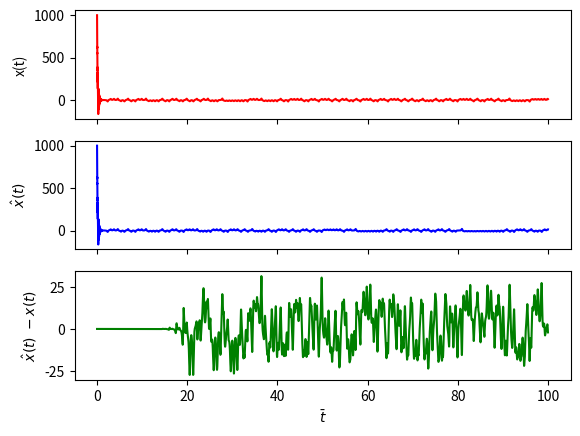

Reproduce this figure in Python. (Note: this script raises an exception after producing the figure.)
import math as m
#import myPlot as plot
import matplotlib.pyplot as plt
import numpy as np
from mpl_toolkits.mplot3d import Axes3D
"""
 matrizUpdate: atualizao da matriz de coeficientes

 x -> (x,y,z)
 p -> (sigma,rho,beta)
"""
def matrizUpdate(x,dt,p):

    sig = p[0]
    rho = p[1]
    beta = p[2]
    
    r0 = 1 + dt*sig
    r1 = -dt*sig
    r2 = 0.0

    r3 = -dt*rho
    r4 = 1 + dt
    r5 = dt*x[0]

    r6 = -dt*x[1]
    r7 = 0.0
    r8 = 1 + dt*beta


    a = np.array([[r0,r1,r2],[r3,r4,r5],[r6,r7,r8]])

    return a

"""
r = b - k*x

b -> vetor de forcas
k -> matriz de coeficeintes
x -> vetor x
"""

def residuo(b,k,x):

    r = 3*[0.0]
    r[0] = b[0] -(k[0][0]*x[0] + k[0][1]*x[1] + k[0][2]*x[2])
    r[1] = b[1] -(k[1][0]*x[0] + k[1][1]*x[1] + k[1][2]*x[2])
    r[2] = b[2] -(k[2][0]*x[0] + k[2][1]*x[1] + k[2][2]*x[2])


    return r

"""
produto interno x*y

"""
def dot(x,y):

    tmp = 0.e0
    for i in range(0,len(x)):
        tmp += x[i]*y[i]

    return tmp

"""
Metodo implicito Euler-newthon-raphson
"""
def implicito(X0,p,dt,nStep):
    tG = []
    xG = []
    yG = []
    zG = []
    t = 0

    x = [X0[0],X0[1],X0[2]]

    tG.append(t)
    xG.append(x[0])
    yG.append(x[1])
    zG.append(x[2])
    for i in range(0,nStep):        
        b     = [x[0],x[1],x[2]]
        modR0 = m.sqrt(dot(b,b))
        for j in range(0,100):
            k = matrizUpdate(x,dt,p)   
   
            r = residuo(b,k,x)
            modR = m.sqrt(dot(r,r))
            if  modR/modR0 < 1.e-11 :
                break
       
            dx = np.linalg.solve(k, r)
            x[0] += dx[0]
            x[1] += dx[1]
            x[2] += dx[2]
            
        t += dt
        tG.append(t)
        xG.append(x[0])
        yG.append(x[1])
        zG.append(x[2])

    return tG, xG, yG, zG

"""
metodo explicito Euler
"""
def explicito(X0,p,dt,nStep):


    sigma = p[0]
    rho   = p[1]
    beta  = p[2]

    tG = []
    xG = []
    yG = []
    zG = []
    t = 0

    x0 = X0[0]
    y0 = X0[1]
    z0 = X0[2]

    tG.append(t)
    xG.append(x0)
    yG.append(y0)
    zG.append(z0)
    for i in range(0,nStep):

        t += dt
        x = x0 + sigma*dt*(y0-x0)
        y = y0 + dt*(x0*(rho-z0) - y0)
        z = z0 + dt*(x0*y0-beta*z0)

        x0 = x
        y0 = y
        z0 = z
        
        tG.append(t)
        xG.append(x)
        yG.append(y)
        zG.append(z)
        

    return tG, xG, yG, zG


def func(x,p):

    sig  = p[0]
    rho  = p[1]
    beta = p[2]

    f1 = sig*(x[1]-x[0])
    f2 = x[0]*(rho-x[2]) - x[1]
    f3 = x[0]*x[1] - beta*x[2]

    return (f1,f2,f3) 


def updateRk4(x,h,k):

   return (x[0] + h*k[0],x[1] + h*k[1],x[2] + h*k[2])

def yNew(x,k1,k2,k3,k4,h):
   

    for i in range(0,3):
        x[i] += (h/6.0)*(k1[i]+2*k2[i]+2*k3[i]+k4[i])

"""
metodo explicito rungaKutta
"""
def rungaKuttaExplicito(x0,p,dt,nStep):

    tG = []
    xG = []
    yG = []
    zG = []
    t = 0

    tG.append(t)
    xG.append(x0[0])
    yG.append(x0[1])
    zG.append(x0[2])

    x = [x0[0],x0[1],x0[2]]

    for i in range(0,nStep):

        t += dt
            
        k1 = func(x,p)

        y = updateRk4(x,0.5*dt,k1)              
        k2 = func(y,p)
              
        y = updateRk4(x,0.5*dt,k2)
        k3 = func(y,p)
              
        y = updateRk4(x,dt,k3)
        k4 = func(y,p) 
              
        yNew(x,k1,k2,k3,k4,dt)
  
        tG.append(t)
        xG.append(x[0])
        yG.append(x[1])
        zG.append(x[2])
        

    return tG, xG, yG, zG

"""
z = x - y
"""
def dif(x,y):
    z = []
    for i in range(0,len(y)):
        z.append(x[i] - y[i])

    return z

def main():

    sigma = 10.0
    rho   = 28
    beta  = 8/3  
    dt    = 1.e-4
    nStep = 1000000

    p  = (sigma,rho,beta)

#    tG , xG, yG, zG =explicito(X0,p,dt,nStep)
#    tG1 , xG1, yG1, zG1 = implicito(X0,p,dt,nStep)
    X0 = (1000.0,1000.0,1000.0)
    tG1 , xG1, yG1, zG1 = rungaKuttaExplicito(X0,p,dt,nStep)
#   eps = 1.e-8
    eps = 1.e-06
    X0 = (1000.0+eps,1000.0+eps,1000.0+eps)
    tG2 , xG2, yG2, zG2 = rungaKuttaExplicito(X0,p,dt,nStep)
 
    d1 = dif(xG1 ,xG2)
#    d2 = dif(xG1,xG2)
    
    f, (ax1,ax2,ax3) = plt.subplots(3,sharex=True)

#   f, ax1 = plt.subplots()

#    rx = (0.0,50.0)
#    ry = (-40,40)

#     ex = r'$\bar t$'
#    ey = r'$\bar x$'

#    f.xlabel(ex,fontsize="xx-large")
    #ax1.ylabel(ey,fontsize="xx-large")
#    f.title(legenda, fontsize="larger") 

#    plt.xlabel(ex,fontsize="xx-large")
#    plt.ylabel(ey,fontsize="xx-large")
#    plt.title("Lorentz", fontsize="larger")   


    ax1.plot(tG1,xG1,label='x1',color='red')
    ax1.set_ylabel("x(t)")

    ax2.plot(tG1,xG2,label='x2',color='blue')
    ax2.set_ylabel(r'$\hat x(t)$')
    
    ax3.plot(tG1,d1,label='x2-x1',color='green')
    ax3.set_xlabel(r'$\bar t$')
    ax3.set_ylabel(r'$\hat x(t)\ - x(t)$')

    file = 'lorentz.png'
    plt.savefig(file,ext="png", close=True, verbose=True
               ,bbox_inches='tight',dpi=100) 
    plt.show()

    print (xG1[-1])

    fig2 = plt.figure()
    ax5 = fig2.gca(projection='3d')
    ax5.grid(True)
    ax5.plot(xG1,yG1,zG1,label="x(t)"         ,color='red')
    ax5.plot(xG2,yG2,zG2,linestyle=':',label=r'$\hat x(t)$' ,color='blue')
    ax5.legend()
    file = 'lorentz_t.png'
    plt.savefig(file,ext="png", close=True, verbose=True
               ,bbox_inches='tight',dpi=100) 
    plt.show()


main()
